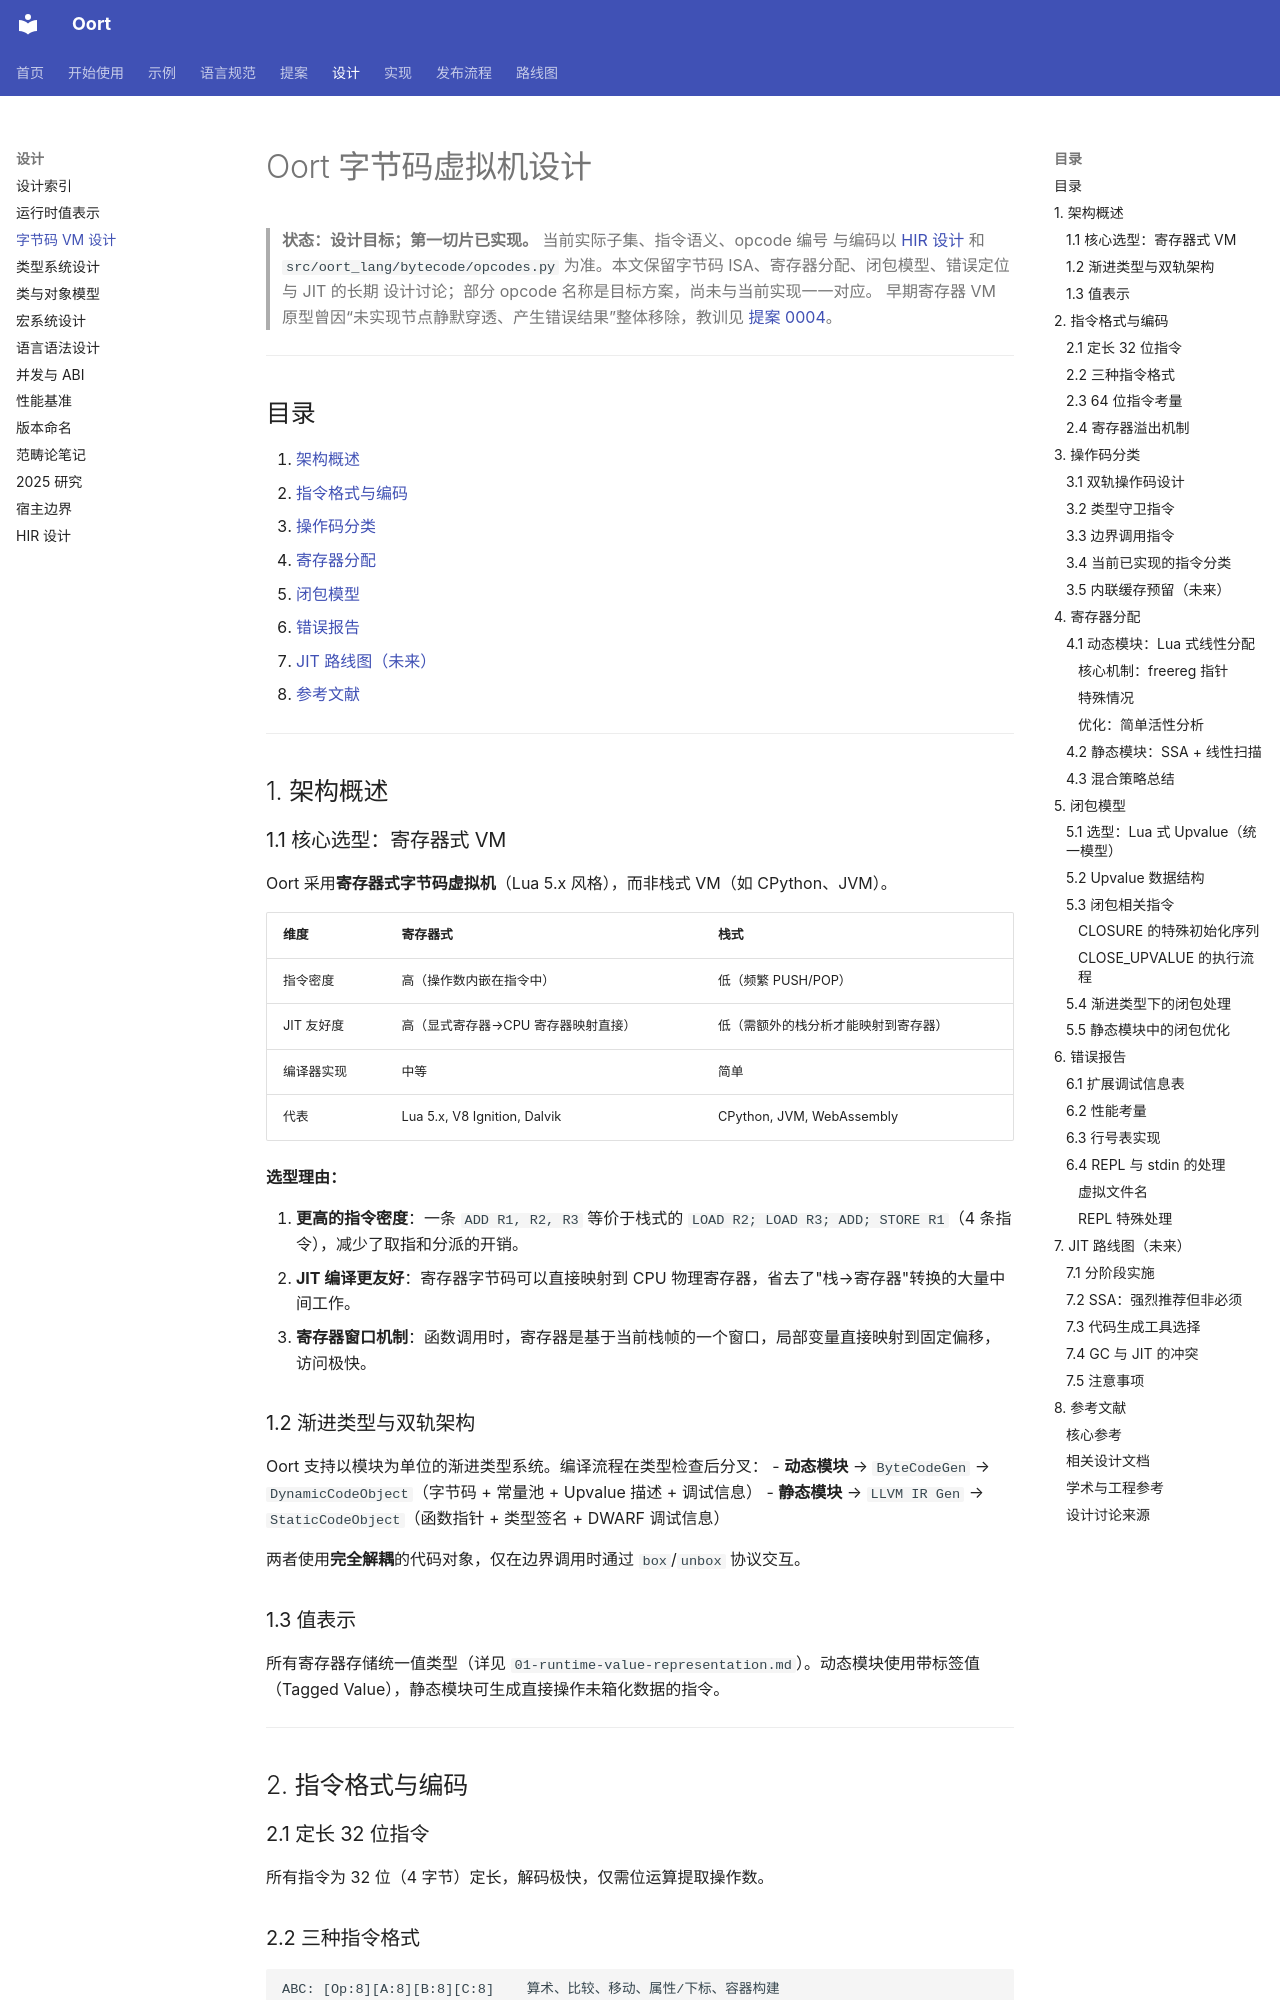

repository: fyabc/oort-lang.py · page: design/02-bytecode-vm-design/index.html · generator: mkdocs

# Oort 字节码虚拟机设计

> **状态：设计目标；第一切片已实现。** 当前实际子集、指令语义、opcode 编号
> 与编码以 [HIR 设计](13-hir-design.md) 和 `src/oort_lang/bytecode/opcodes.py`
> 为准。本文保留字节码 ISA、寄存器分配、闭包模型、错误定位与 JIT 的长期
> 设计讨论；部分 opcode 名称是目标方案，尚未与当前实现一一对应。
> 早期寄存器 VM 原型曾因“未实现节点静默穿透、产生错误结果”整体移除，教训见
> [提案 0004](../proposals/0004-bytecode-vm.md)。

---

## 目录

1. [架构概述](#1-架构概述)
2. [指令格式与编码](#2-指令格式与编码)
3. [操作码分类](#3-操作码分类)
4. [寄存器分配](#4-寄存器分配)
5. [闭包模型](#5-闭包模型)
6. [错误报告](#6-错误报告)
7. [JIT 路线图（未来）](#7-jit-路线图未来)
8. [参考文献](#8-参考文献)

---

## 1. 架构概述

### 1.1 核心选型：寄存器式 VM

Oort 采用**寄存器式字节码虚拟机**（Lua 5.x 风格），而非栈式 VM（如 CPython、JVM）。

| 维度 | 寄存器式 | 栈式 |
|------|---------|------|
| 指令密度 | 高（操作数内嵌在指令中） | 低（频繁 PUSH/POP） |
| JIT 友好度 | 高（显式寄存器→CPU 寄存器映射直接） | 低（需额外的栈分析才能映射到寄存器） |
| 编译器实现 | 中等 | 简单 |
| 代表 | Lua 5.x, V8 Ignition, Dalvik | CPython, JVM, WebAssembly |

**选型理由：**

1. **更高的指令密度**：一条 `ADD R1, R2, R3` 等价于栈式的 `LOAD R2; LOAD R3; ADD; STORE R1`（4 条指令），减少了取指和分派的开销。
2. **JIT 编译更友好**：寄存器字节码可以直接映射到 CPU 物理寄存器，省去了"栈→寄存器"转换的大量中间工作。
3. **寄存器窗口机制**：函数调用时，寄存器是基于当前栈帧的一个窗口，局部变量直接映射到固定偏移，访问极快。

### 1.2 渐进类型与双轨架构

Oort 支持以模块为单位的渐进类型系统。编译流程在类型检查后分叉：
- **动态模块** → `ByteCodeGen` → `DynamicCodeObject`（字节码 + 常量池 + Upvalue 描述 + 调试信息）
- **静态模块** → `LLVM IR Gen` → `StaticCodeObject`（函数指针 + 类型签名 + DWARF 调试信息）

两者使用**完全解耦**的代码对象，仅在边界调用时通过 `box`/`unbox` 协议交互。

### 1.3 值表示

所有寄存器存储统一值类型（详见 `01-runtime-value-representation.md`）。动态模块使用带标签值（Tagged Value），静态模块可生成直接操作未箱化数据的指令。

---

## 2. 指令格式与编码

### 2.1 定长 32 位指令

所有指令为 32 位（4 字节）定长，解码极快，仅需位运算提取操作数。
